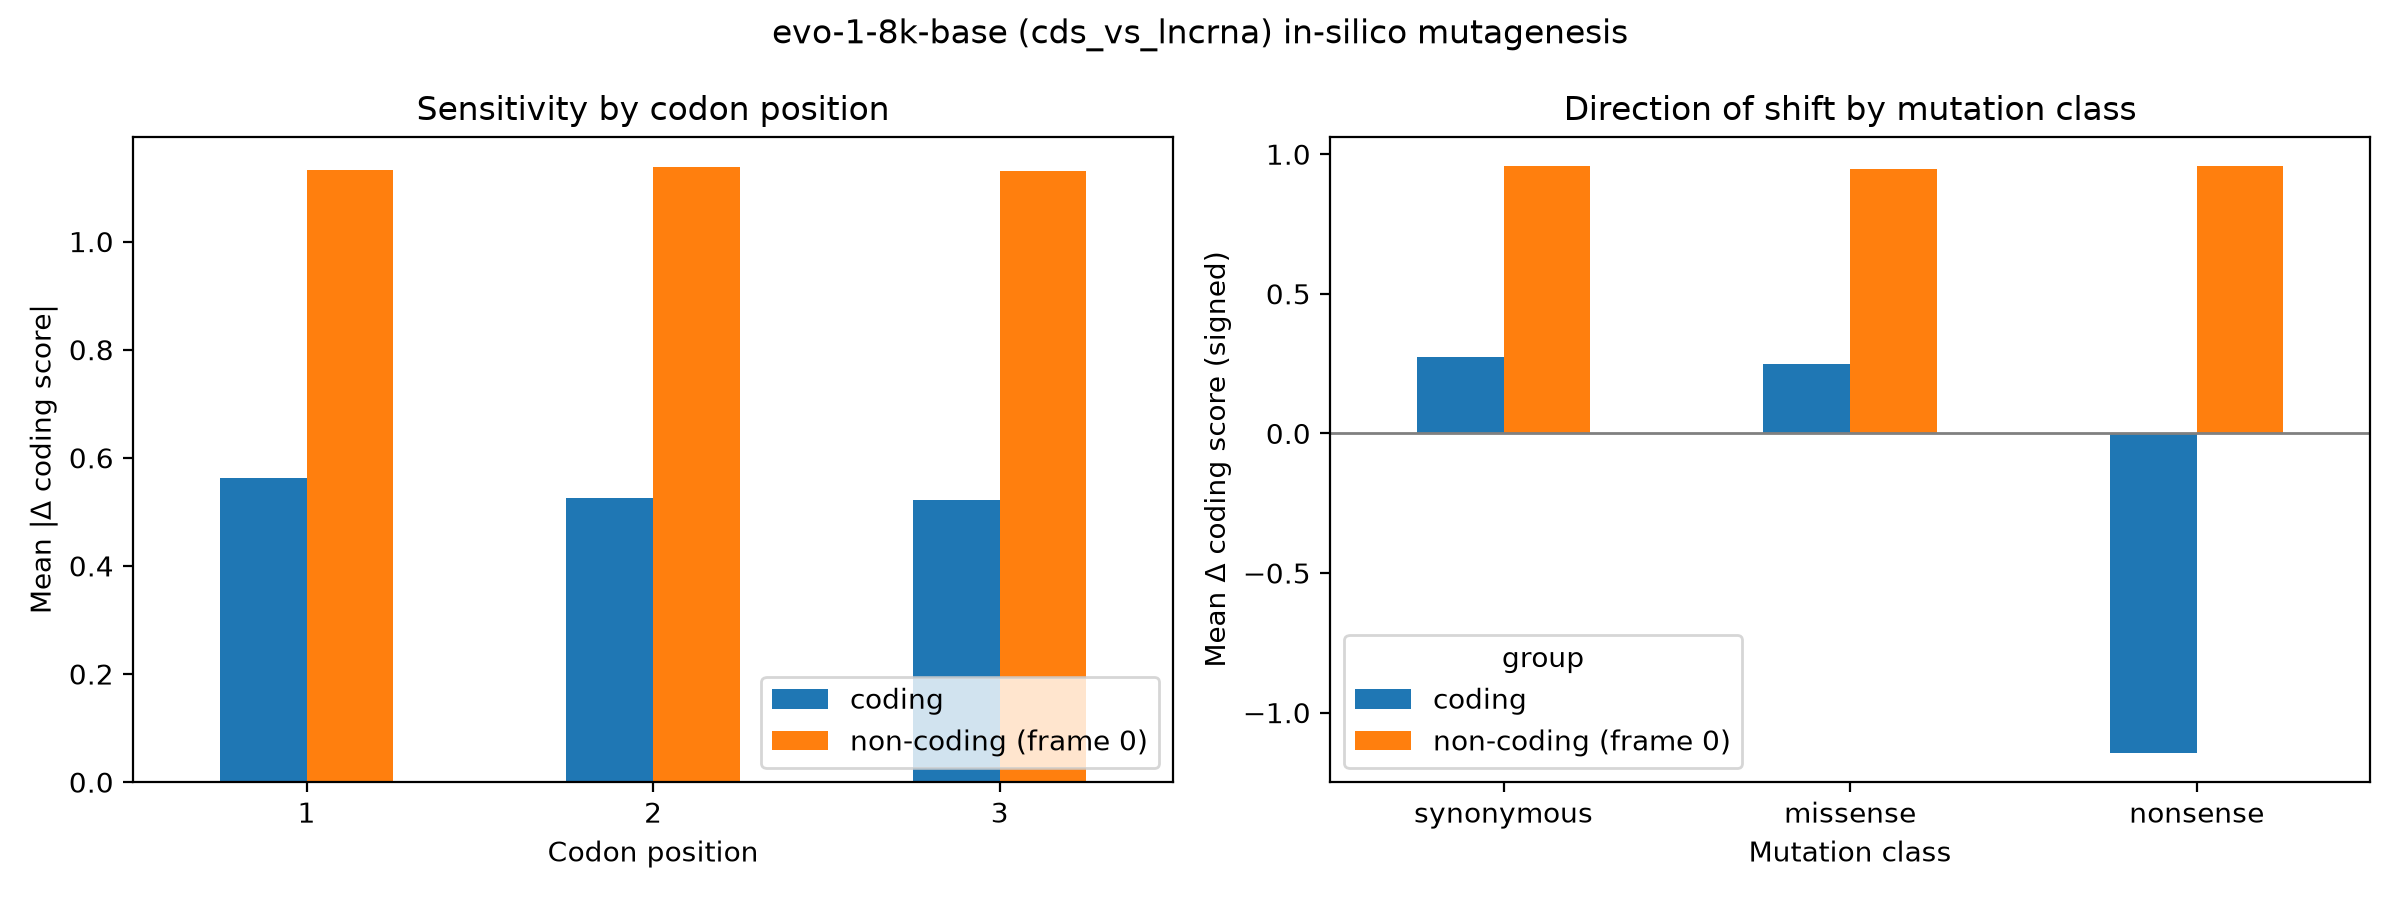

The table this chart was drawn from, first rows:
group, codon_pos, mean_abs_delta, n
coding, 1, 0.5625, 18000
coding, 2, 0.5263, 18000
coding, 3, 0.5218, 18000
non-coding (frame 0), 1, 1.133, 18000
non-coding (frame 0), 2, 1.137, 18000
non-coding (frame 0), 3, 1.131, 18000
